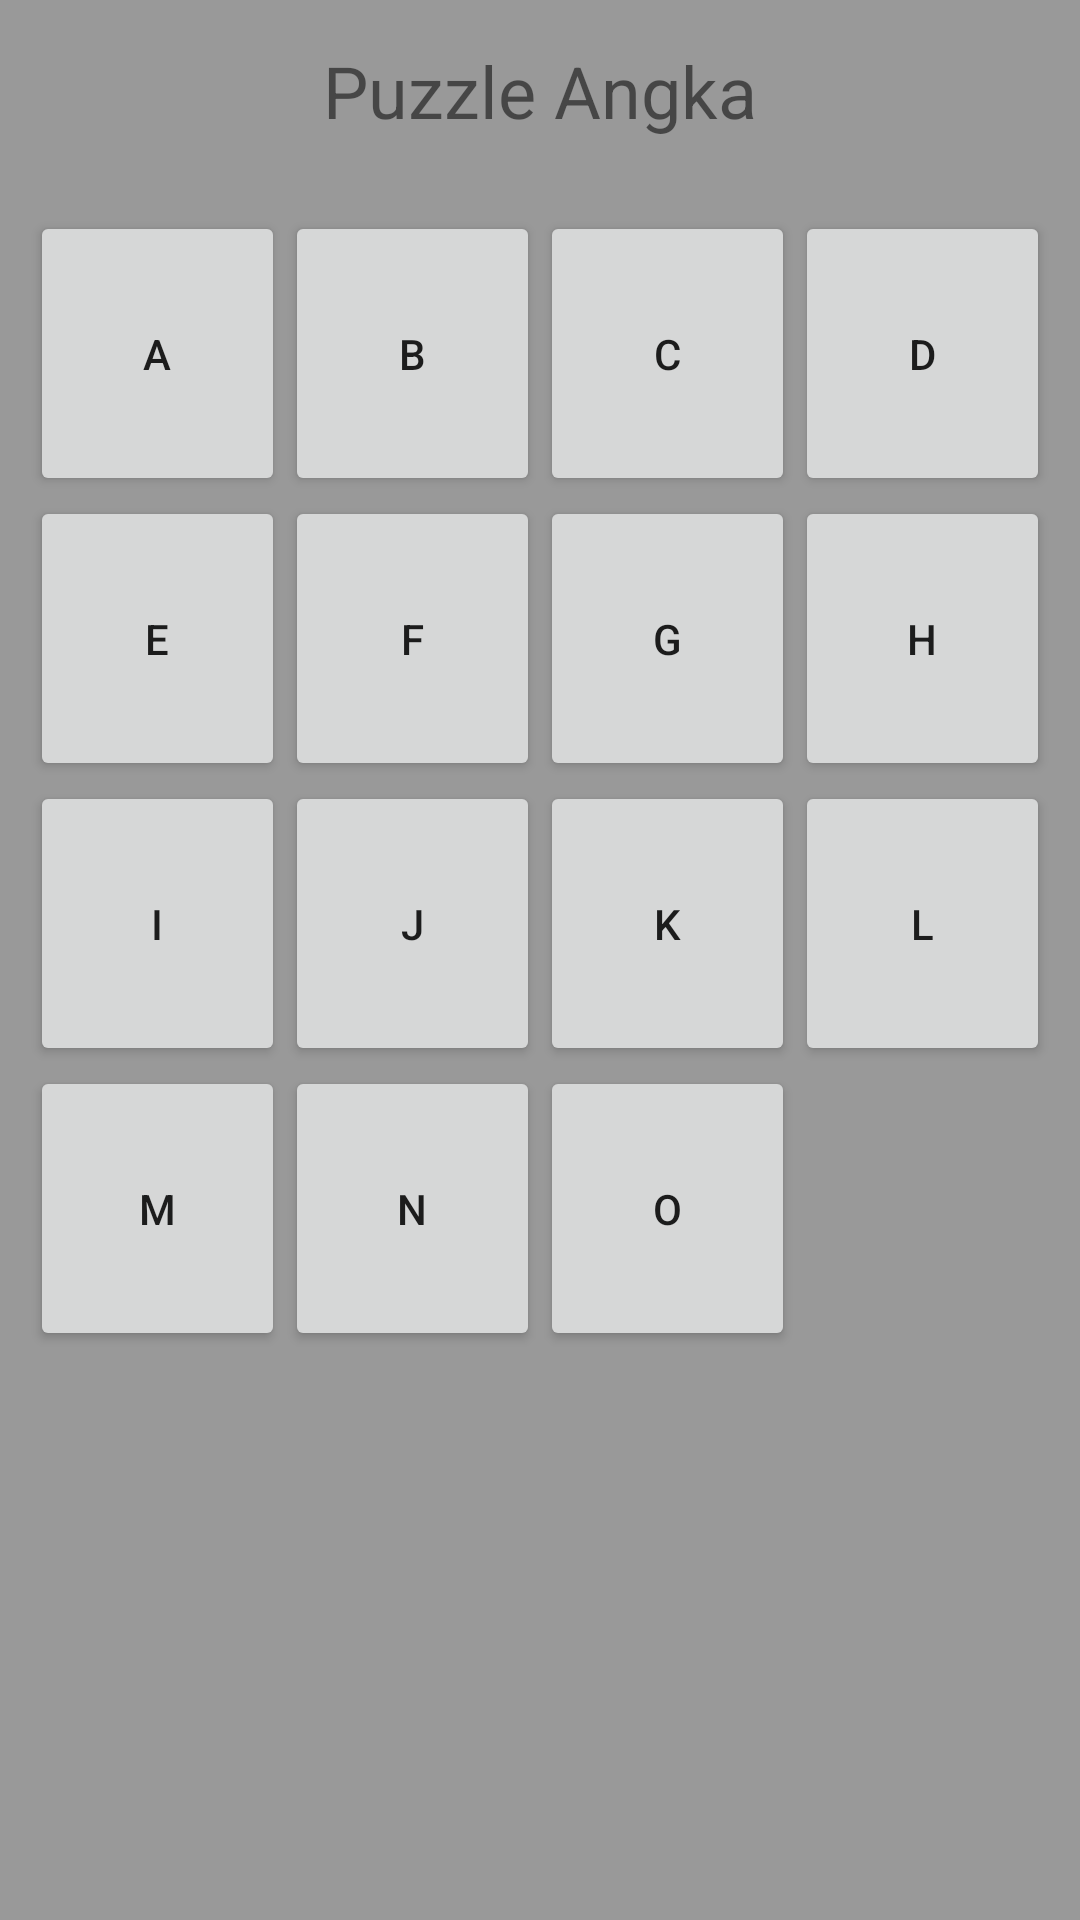

Reconstruct the res/layout file that produces this screen, plus the resources it refers to.
<!-- AndroidManifest.xml: application theme Theme.BermainPuzzleHuruf -->
<!-- res/layout/activity_game.xml -->
<?xml version="1.0" encoding="utf-8"?>
<FrameLayout xmlns:android="http://schemas.android.com/apk/res/android"
    xmlns:app="http://schemas.android.com/apk/res-auto"
    xmlns:tools="http://schemas.android.com/tools"
    android:layout_width="match_parent"
    android:layout_height="match_parent"
    tools:context=".GameActivity"
    android:background="@color/gray">

    <RelativeLayout
        android:id="@+id/group1"
        android:layout_gravity="center"
        android:layout_width="wrap_content"
        android:layout_height="wrap_content"
        android:layout_marginTop="-290dp">

        <TextView
            android:id="@+id/title"
            android:layout_width="wrap_content"
            android:layout_height="wrap_content"
            android:layout_alignParentTop="true"
            android:layout_centerHorizontal="true"
            android:text="Puzzle Angka"
            android:textSize="24sp" />
    </RelativeLayout>


    <RelativeLayout
        android:id="@+id/group"
        android:layout_gravity="center"
        android:layout_width="wrap_content"
        android:layout_height="wrap_content"
        android:layout_marginTop="-60dp">

        <Button
            android:id="@+id/buttona"
            style="@style/ButtonStyle"
            android:layout_alignParentStart="true"
            android:layout_alignParentTop="true"
            android:tag="00"
            android:text="A" />

        <Button
            android:id="@+id/buttonb"
            style="@style/ButtonStyle"
            android:layout_alignParentTop="true"
            android:layout_toEndOf="@id/buttona"
            android:tag="01"
            android:text="B" />

        <Button
            android:id="@+id/buttonc"
            style="@style/ButtonStyle"
            android:layout_alignParentTop="true"
            android:layout_toEndOf="@id/buttonb"
            android:tag="02"
            android:text="C" />

        <Button
            android:id="@+id/buttond"
            style="@style/ButtonStyle"
            android:layout_alignParentTop="true"
            android:layout_toEndOf="@id/buttonc"
            android:tag="03"
            android:text="D" />

        <Button
            android:id="@+id/buttone"
            style="@style/ButtonStyle"
            android:layout_below="@id/buttona"
            android:layout_alignParentStart="true"
            android:tag="10"
            android:text="E" />

        <Button
            android:id="@+id/buttonf"
            style="@style/ButtonStyle"
            android:layout_below="@id/buttona"
            android:layout_toEndOf="@id/buttona"
            android:tag="11"
            android:text="F"/>

        <Button
            android:id="@+id/buttong"
            style="@style/ButtonStyle"
            android:layout_below="@id/buttona"
            android:layout_toEndOf="@id/buttonb"
            android:tag="12"
            android:text="G"/>

        <Button
            android:id="@+id/buttonh"
            style="@style/ButtonStyle"
            android:layout_below="@id/buttona"
            android:layout_toEndOf="@id/buttonc"
            android:tag="13"
            android:text="H"/>

        <Button
            android:id="@+id/buttoni"
            style="@style/ButtonStyle"
            android:layout_below="@id/buttone"
            android:layout_alignParentStart="true"
            android:tag="20"
            android:text="I"/>

        <Button
            android:id="@+id/buttonj"
            style="@style/ButtonStyle"
            android:layout_below="@id/buttone"
            android:layout_toEndOf="@id/buttona"
            android:tag="21"
            android:text="J"/>

        <Button
            android:id="@+id/buttonk"
            style="@style/ButtonStyle"
            android:layout_below="@id/buttone"
            android:layout_toEndOf="@id/buttonb"
            android:tag="22"
            android:text="K"/>

        <Button
            android:id="@+id/buttonl"
            style="@style/ButtonStyle"
            android:layout_below="@id/buttone"
            android:layout_toEndOf="@id/buttonc"
            android:tag="23"
            android:text="L"/>

        <Button
            android:id="@+id/buttonm"
            style="@style/ButtonStyle"
            android:layout_below="@id/buttoni"
            android:layout_alignParentStart="true"
            android:tag="30"
            android:text="M"/>

        <Button
            android:id="@+id/buttonn"
            style="@style/ButtonStyle"
            android:layout_below="@id/buttoni"
            android:layout_toEndOf="@id/buttona"
            android:tag="31"
            android:text="N"/>

        <Button
            android:id="@+id/buttono"
            style="@style/ButtonStyle"
            android:layout_below="@id/buttoni"
            android:layout_toEndOf="@id/buttonb"
            android:tag="32"
            android:text="O"/>

        <Button
            android:id="@+id/buttonp"
            style="@style/ButtonStyle"
            android:layout_below="@id/buttoni"
            android:layout_toEndOf="@id/buttonc"
            android:background="@color/colorFreeButton"
            android:tag="33"
            android:text="" />

    </RelativeLayout>

</FrameLayout>
<!-- resources referenced by this layout -->
<resources>
  <color name="colorFreeButton">#00FFFFFF</color>
  <color name="gray">#999999</color>
  <style name="ButtonStyle">
          <item name="android:layout_width">85dp</item>
          <item name="android:layout_height">95dp</item>
          <item name="android:onClick">buttonClick</item>
      </style>
  <style name="Theme.BermainPuzzleHuruf" parent="Theme.AppCompat.Light.DarkActionBar">
          
          <item name="colorPrimary">@color/blue</item>
          <item name="colorPrimaryDark">@color/purple_700</item>
          <item name="colorAccent">@color/teal_200</item>
          
      </style>
  <color name="blue">#00DBFF</color>
  <color name="purple_700">#FF3700B3</color>
  <color name="teal_200">#FF03DAC5</color>
</resources>
